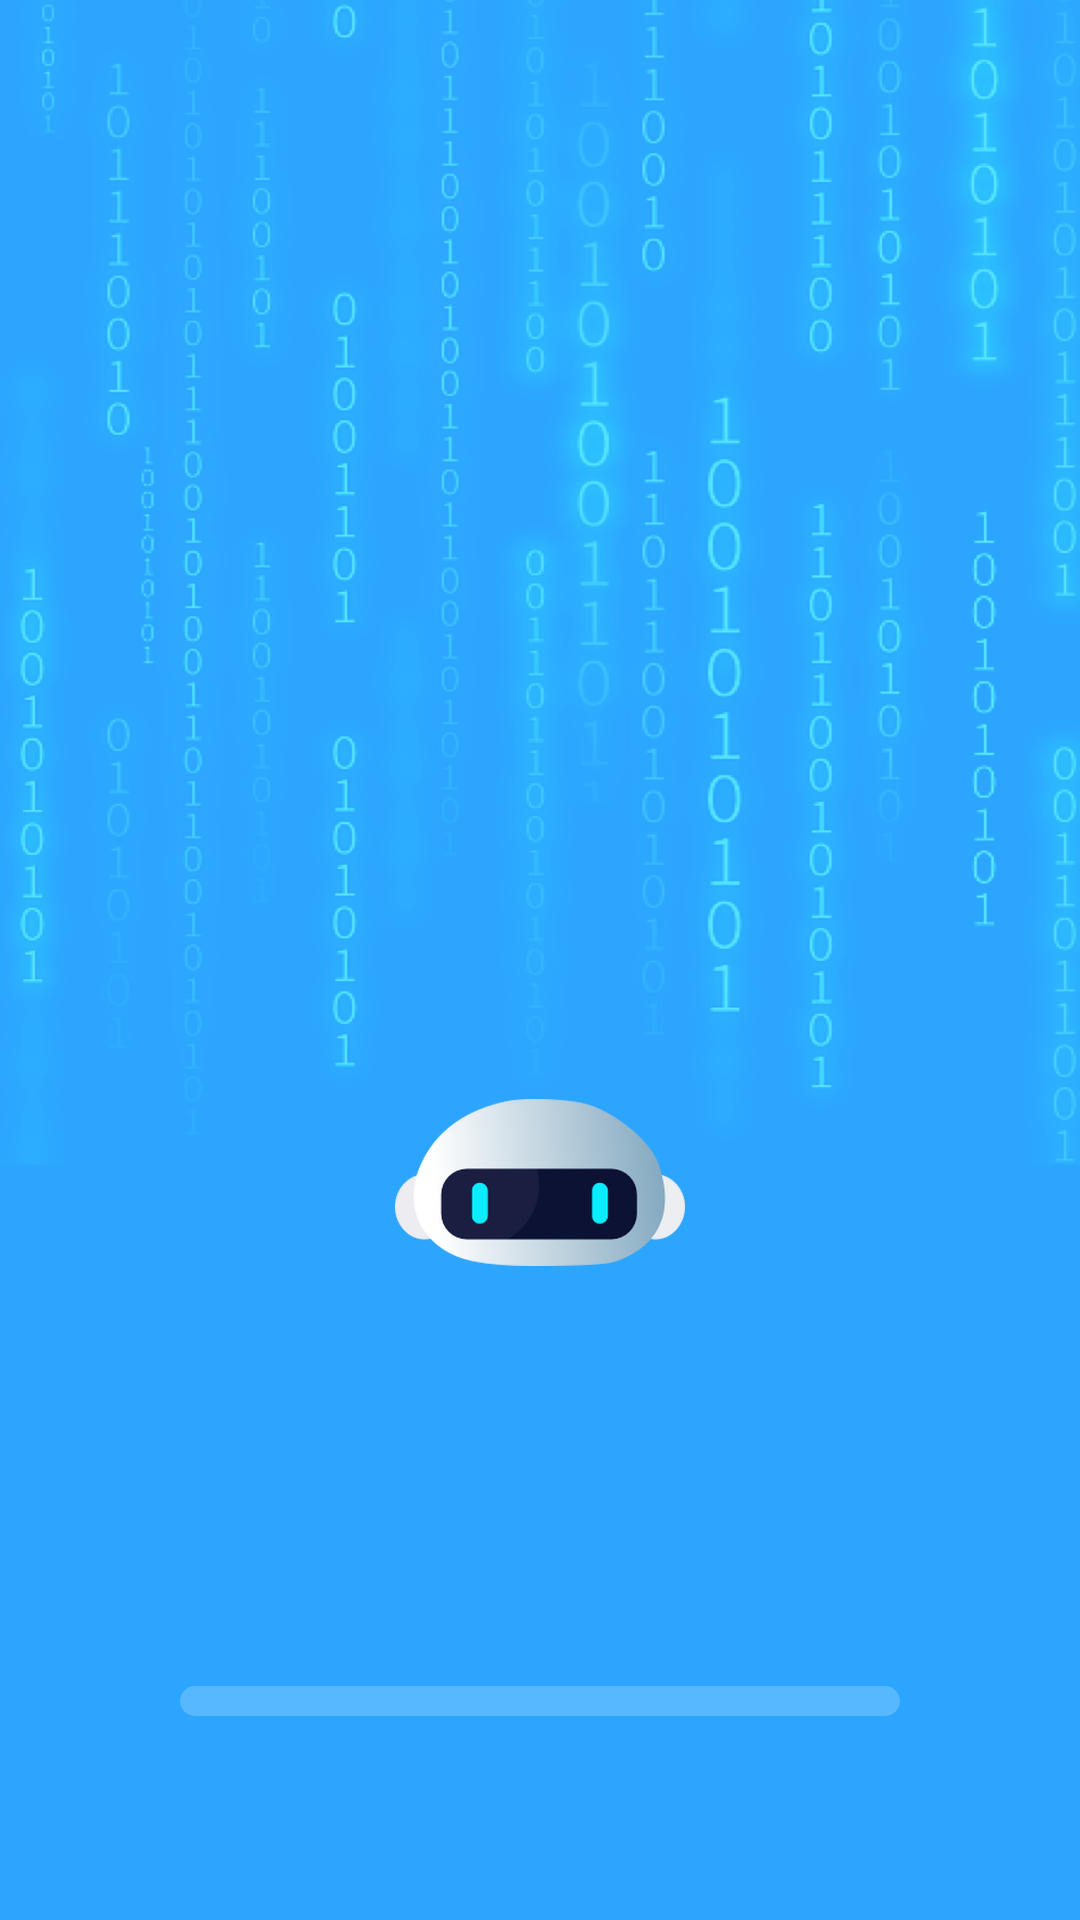

Reconstruct the res/layout file that produces this screen, plus the resources it refers to.
<!-- AndroidManifest.xml: activity theme Theme.Design.NoActionBar -->
<!-- res/layout/activity_splash.xml -->
<?xml version="1.0" encoding="utf-8"?>
<androidx.constraintlayout.widget.ConstraintLayout xmlns:android="http://schemas.android.com/apk/res/android"
    xmlns:app="http://schemas.android.com/apk/res-auto"
    android:layout_width="match_parent"
    android:layout_height="match_parent"
    android:background="@mipmap/splash_bg">

    <androidx.appcompat.widget.AppCompatImageView
        android:id="@+id/splash_bg"
        android:layout_width="match_parent"
        android:layout_height="match_parent"
        app:layout_constraintBottom_toBottomOf="parent"
        app:layout_constraintStart_toStartOf="parent" />

    <androidx.appcompat.widget.AppCompatImageView
        android:id="@+id/splash_robot"
        android:src="@mipmap/setting_robot"
        android:layout_width="wrap_content"
        android:layout_height="wrap_content"
        android:layout_marginBottom="140dp"
        app:layout_constraintBottom_toTopOf="@id/splash_progress"
        app:layout_constraintEnd_toEndOf="parent"
        app:layout_constraintStart_toStartOf="parent" />

    <ProgressBar
        android:id="@+id/splash_progress"
        android:progressDrawable="@drawable/progress_bar"
        style="@style/Widget.AppCompat.ProgressBar.Horizontal"
        android:layout_width="match_parent"
        android:layout_height="10dp"
        android:layout_marginHorizontal="60dp"
        android:layout_marginBottom="68dp"
        app:layout_constraintBottom_toBottomOf="parent"
        app:layout_constraintEnd_toEndOf="parent"
        app:layout_constraintStart_toStartOf="parent" />

</androidx.constraintlayout.widget.ConstraintLayout>
<!-- resources referenced by this layout -->
<resources>
  <!-- drawable progress_bar (drawable) -->
  <?xml version="1.0" encoding="utf-8"?>
  <layer-list xmlns:android="http://schemas.android.com/apk/res/android" >
      
      <item android:id="@android:id/background">
          <shape>
              <corners android:radius="5dip" />
              <gradient
                  android:startColor="#33FFFFFF"
                  android:centerColor="#33FFFFFF"
                  android:endColor="#33FFFFFF"
                  />
          </shape>
      </item>
  
      
      <item android:id="@android:id/progress">
          <clip>
              <shape>
                  <corners android:radius="5dip" />
                  <gradient
                      android:startColor="#FFFFFF"
                      android:centerColor="#FFFFFF"
                      android:endColor="#FFFFFF"
                      />
              </shape>
          </clip>
      </item>
  </layer-list>
  <!-- mipmap setting_robot: png bitmap (mipmap-xxhdpi, 33024 bytes) -->
  <!-- mipmap splash_bg: png bitmap (mipmap-xxhdpi, 700978 bytes) -->
</resources>
